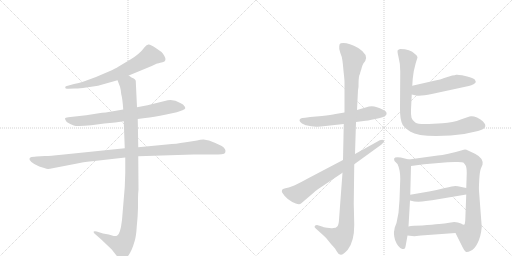
t = 0.00 s
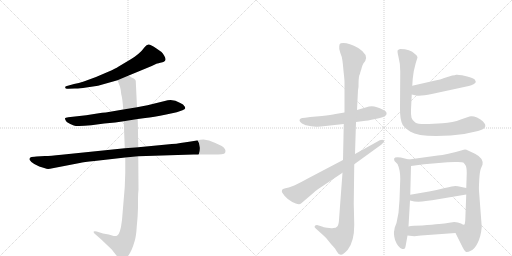
t = 2.23 s
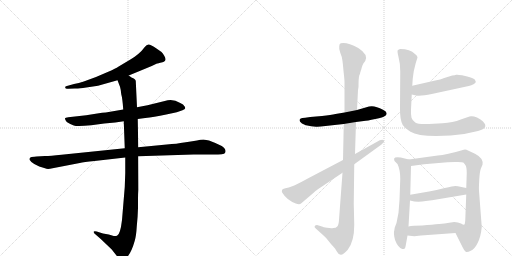
t = 4.47 s
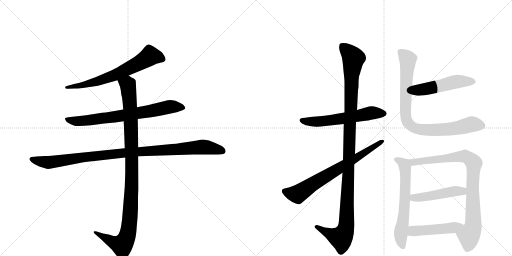
t = 6.70 s
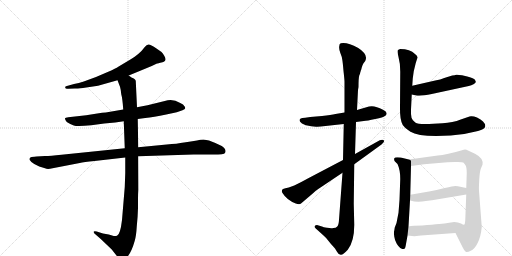
t = 8.94 s
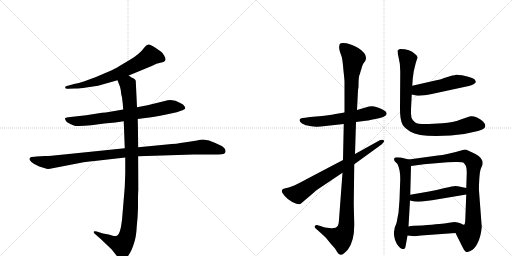
t = 11.17 s

The animated SVG that drew these frames (rendered in a browser with its animation timeline set to each time). Animation: 13 CSS @keyframes rules; one cycle of 11.17 s.

<svg version="1.1" viewBox="0 0 2048 1024" xmlns="http://www.w3.org/2000/svg">
  <g stroke="lightgray" stroke-dasharray="1,1" stroke-width="1" transform="scale(4, 4)">
    <line x1="0" y1="0" x2="256" y2="256"></line>
    <line x1="256" y1="0" x2="0" y2="256"></line>
    <line x1="128" y1="0" x2="128" y2="256"></line>
    <line x1="0" y1="128" x2="256" y2="128"></line>
    <line x1="256" y1="0" x2="512" y2="256"></line>
    <line x1="512" y1="0" x2="256" y2="256"></line>
    <line x1="384" y1="0" x2="384" y2="256"></line>
    <line x1="256" y1="128" x2="512" y2="128"></line>
  </g>
<g transform="scale(1, -1) translate(0, -850)">
   <style type="text/css">
    @keyframes keyframes0 {
      from {
       stroke: black;
       stroke-dashoffset: 664;
       stroke-width: 128;
       }
       68% {
       animation-timing-function: step-end;
       stroke: black;
       stroke-dashoffset: 0;
       stroke-width: 128;
       }
       to {
       stroke: black;
       stroke-width: 1024;
       }
       }
       #make-me-a-hanzi-animation-0 {
         animation: keyframes0 0.790365s both;
         animation-delay: 0.000000s;
         animation-timing-function: linear;
       }
    @keyframes keyframes1 {
      from {
       stroke: black;
       stroke-dashoffset: 728;
       stroke-width: 128;
       }
       70% {
       animation-timing-function: step-end;
       stroke: black;
       stroke-dashoffset: 0;
       stroke-width: 128;
       }
       to {
       stroke: black;
       stroke-width: 1024;
       }
       }
       #make-me-a-hanzi-animation-1 {
         animation: keyframes1 0.842448s both;
         animation-delay: 0.790365s;
         animation-timing-function: linear;
       }
    @keyframes keyframes2 {
      from {
       stroke: black;
       stroke-dashoffset: 1021;
       stroke-width: 128;
       }
       77% {
       animation-timing-function: step-end;
       stroke: black;
       stroke-dashoffset: 0;
       stroke-width: 128;
       }
       to {
       stroke: black;
       stroke-width: 1024;
       }
       }
       #make-me-a-hanzi-animation-2 {
         animation: keyframes2 1.080892s both;
         animation-delay: 1.632812s;
         animation-timing-function: linear;
       }
    @keyframes keyframes3 {
      from {
       stroke: black;
       stroke-dashoffset: 1060;
       stroke-width: 128;
       }
       78% {
       animation-timing-function: step-end;
       stroke: black;
       stroke-dashoffset: 0;
       stroke-width: 128;
       }
       to {
       stroke: black;
       stroke-width: 1024;
       }
       }
       #make-me-a-hanzi-animation-3 {
         animation: keyframes3 1.112630s both;
         animation-delay: 2.713704s;
         animation-timing-function: linear;
       }
    @keyframes keyframes4 {
      from {
       stroke: black;
       stroke-dashoffset: 585;
       stroke-width: 128;
       }
       66% {
       animation-timing-function: step-end;
       stroke: black;
       stroke-dashoffset: 0;
       stroke-width: 128;
       }
       to {
       stroke: black;
       stroke-width: 1024;
       }
       }
       #make-me-a-hanzi-animation-4 {
         animation: keyframes4 0.726074s both;
         animation-delay: 3.826335s;
         animation-timing-function: linear;
       }
    @keyframes keyframes5 {
      from {
       stroke: black;
       stroke-dashoffset: 1153;
       stroke-width: 128;
       }
       79% {
       animation-timing-function: step-end;
       stroke: black;
       stroke-dashoffset: 0;
       stroke-width: 128;
       }
       to {
       stroke: black;
       stroke-width: 1024;
       }
       }
       #make-me-a-hanzi-animation-5 {
         animation: keyframes5 1.188314s both;
         animation-delay: 4.552409s;
         animation-timing-function: linear;
       }
    @keyframes keyframes6 {
      from {
       stroke: black;
       stroke-dashoffset: 711;
       stroke-width: 128;
       }
       70% {
       animation-timing-function: step-end;
       stroke: black;
       stroke-dashoffset: 0;
       stroke-width: 128;
       }
       to {
       stroke: black;
       stroke-width: 1024;
       }
       }
       #make-me-a-hanzi-animation-6 {
         animation: keyframes6 0.828613s both;
         animation-delay: 5.740723s;
         animation-timing-function: linear;
       }
    @keyframes keyframes7 {
      from {
       stroke: black;
       stroke-dashoffset: 502;
       stroke-width: 128;
       }
       62% {
       animation-timing-function: step-end;
       stroke: black;
       stroke-dashoffset: 0;
       stroke-width: 128;
       }
       to {
       stroke: black;
       stroke-width: 1024;
       }
       }
       #make-me-a-hanzi-animation-7 {
         animation: keyframes7 0.658529s both;
         animation-delay: 6.569336s;
         animation-timing-function: linear;
       }
    @keyframes keyframes8 {
      from {
       stroke: black;
       stroke-dashoffset: 863;
       stroke-width: 128;
       }
       74% {
       animation-timing-function: step-end;
       stroke: black;
       stroke-dashoffset: 0;
       stroke-width: 128;
       }
       to {
       stroke: black;
       stroke-width: 1024;
       }
       }
       #make-me-a-hanzi-animation-8 {
         animation: keyframes8 0.952311s both;
         animation-delay: 7.227865s;
         animation-timing-function: linear;
       }
    @keyframes keyframes9 {
      from {
       stroke: black;
       stroke-dashoffset: 627;
       stroke-width: 128;
       }
       67% {
       animation-timing-function: step-end;
       stroke: black;
       stroke-dashoffset: 0;
       stroke-width: 128;
       }
       to {
       stroke: black;
       stroke-width: 1024;
       }
       }
       #make-me-a-hanzi-animation-9 {
         animation: keyframes9 0.760254s both;
         animation-delay: 8.180176s;
         animation-timing-function: linear;
       }
    @keyframes keyframes10 {
      from {
       stroke: black;
       stroke-dashoffset: 871;
       stroke-width: 128;
       }
       74% {
       animation-timing-function: step-end;
       stroke: black;
       stroke-dashoffset: 0;
       stroke-width: 128;
       }
       to {
       stroke: black;
       stroke-width: 1024;
       }
       }
       #make-me-a-hanzi-animation-10 {
         animation: keyframes10 0.958822s both;
         animation-delay: 8.940430s;
         animation-timing-function: linear;
       }
    @keyframes keyframes11 {
      from {
       stroke: black;
       stroke-dashoffset: 472;
       stroke-width: 128;
       }
       61% {
       animation-timing-function: step-end;
       stroke: black;
       stroke-dashoffset: 0;
       stroke-width: 128;
       }
       to {
       stroke: black;
       stroke-width: 1024;
       }
       }
       #make-me-a-hanzi-animation-11 {
         animation: keyframes11 0.634115s both;
         animation-delay: 9.899251s;
         animation-timing-function: linear;
       }
    @keyframes keyframes12 {
      from {
       stroke: black;
       stroke-dashoffset: 476;
       stroke-width: 128;
       }
       61% {
       animation-timing-function: step-end;
       stroke: black;
       stroke-dashoffset: 0;
       stroke-width: 128;
       }
       to {
       stroke: black;
       stroke-width: 1024;
       }
       }
       #make-me-a-hanzi-animation-12 {
         animation: keyframes12 0.637370s both;
         animation-delay: 10.533366s;
         animation-timing-function: linear;
       }
</style>
<path d="M 515 548 L 607 586 L 628 596 Q 630 596 650 601 Q 670 606 657 627 Q 651 637 646 642 L 623 658 Q 603 671 595 672 Q 587 673 579 662 Q 558 633 520 611 L 473 583 Q 464 577 433 563 L 384 542 L 335 524 Q 315 517 296 514 L 264 505 Q 259 502 261 500 Q 261 493 273 495 L 299 496 Q 312 495 345 500 L 392 507 L 470 529 L 515 548 Z" fill="lightgray"></path> 
<path d="M 551 374 L 581 378 Q 613 381 665 392 L 707 401 L 730 409 Q 740 414 741 417 Q 741 422 737 426 Q 735 432 721 438 Q 690 458 659 446 L 590 429 L 548 421 L 493 412 L 423 400 Q 411 400 389 396 L 345 389 L 273 381 Q 261 380 260 377 Q 259 373 267 362 Q 281 353 295 348 Q 309 343 365 349 L 417 356 L 461 360 L 495 365 L 551 374 Z" fill="lightgray"></path> 
<path d="M 180 226 L 146 224 Q 139 224 126 222 Q 115 219 119 210 Q 124 201 137 194 L 157 184 L 180 177 Q 188 173 200 175 L 319 198 Q 334 202 378 206 L 501 220 L 553 225 L 774 232 L 851 232 Q 876 232 887 233 Q 899 234 901 240 Q 906 254 887 266 Q 861 279 836 288 L 814 292 Q 801 292 788 288 Q 764 285 736 280 Q 709 275 667 272 L 553 261 L 499 257 L 246 231 Q 201 226 180 226 Z" fill="lightgray"></path> 
<path d="M 501 220 L 501 158 L 499 102 L 488 -30 Q 481 -89 468 -93 Q 462 -95 455 -94 L 435 -88 L 412 -84 L 387 -76 Q 378 -73 375 -76 Q 373 -80 380 -86 L 403 -106 L 447 -148 L 469 -176 Q 481 -189 487 -189 Q 493 -190 505 -182 Q 525 -163 539 -113 Q 545 -92 547 -56 Q 551 -19 552 18 L 552 54 Q 552 75 554 91 L 553 225 L 553 261 L 551 374 L 548 421 L 543 527 Q 541 533 535 536 L 526 540 L 515 548 C 489 563 459 557 470 529 L 480 503 Q 484 489 485 473 Q 490 456 493 412 L 495 365 L 499 257 L 501 220 Z" fill="lightgray"></path> 
<path d="M 1378 400 L 1342 394 Q 1325 391 1288 386 L 1241 382 L 1221 379 Q 1207 379 1203 376 Q 1191 369 1208 356 Q 1222 349 1224 349 L 1245 345 L 1264 343 Q 1275 342 1302 346 L 1375 354 L 1424 362 L 1455 366 Q 1468 367 1501 374 Q 1534 380 1539 386 Q 1546 389 1546 394 Q 1549 403 1532 411 Q 1498 430 1476 424 L 1428 410 L 1378 400 Z" fill="lightgray"></path> 
<path d="M 1432 490 L 1434 502 Q 1434 538 1437 548 Q 1441 557 1441 560 Q 1442 562 1443 567 Q 1445 571 1447 580 Q 1449 589 1454 597 L 1461 606 Q 1474 632 1433 658 Q 1388 683 1363 677 Q 1357 675 1357 665 Q 1355 656 1361 639 Q 1368 622 1369 612 Q 1371 601 1374 566 Q 1378 531 1378 524 L 1378 400 L 1375 354 L 1372 210 L 1370 159 L 1356 -29 Q 1355 -50 1349 -56 Q 1344 -62 1333 -62 Q 1325 -64 1308 -61 Q 1292 -58 1291 -57 L 1268 -50 Q 1262 -50 1259 -54 Q 1256 -58 1263 -64 L 1292 -90 Q 1306 -102 1315 -115 Q 1325 -128 1333 -136 L 1340 -144 L 1348 -157 Q 1354 -169 1363 -169 Q 1372 -170 1391 -149 Q 1417 -116 1417 -50 L 1415 36 L 1417 193 L 1420 234 L 1424 362 L 1428 410 L 1432 490 Z" fill="lightgray"></path> 
<path d="M 1372 210 L 1233 137 Q 1210 124 1177 108 L 1155 100 Q 1140 98 1132 94 L 1128 90 Q 1126 83 1130 78 Q 1147 50 1183 36 Q 1198 30 1204 36 L 1251 76 Q 1262 87 1273 94 L 1370 159 L 1417 193 L 1526 272 Q 1540 284 1535 289 Q 1530 294 1519 289 L 1420 234 L 1372 210 Z" fill="lightgray"></path> 
<path d="M 1647 472 L 1665 468 Q 1684 465 1727 474 L 1875 506 Q 1886 508 1894 513 Q 1903 518 1903 522 Q 1904 524 1899 532 Q 1892 538 1869 544 L 1848 549 Q 1830 552 1825 551 Q 1820 549 1809 548 L 1777 538 Q 1762 531 1741 528 L 1649 507 C 1620 500 1618 479 1647 472 Z" fill="lightgray"></path> 
<path d="M 1663 598 L 1670 620 Q 1670 628 1660 634 Q 1640 654 1601 654 Q 1595 652 1591 649 Q 1588 646 1594 622 Q 1601 597 1601 564 L 1600 419 Q 1599 372 1611 350 Q 1617 340 1642 323 Q 1668 306 1745 306 L 1803 308 Q 1856 311 1912 326 Q 1939 333 1941 344 L 1941 351 Q 1940 355 1932 364 Q 1924 373 1908 380 Q 1893 386 1884 385 Q 1875 384 1843 372 Q 1812 359 1770 357 L 1716 354 Q 1673 352 1661 360 Q 1650 367 1646 379 Q 1643 391 1644 412 L 1647 472 L 1649 507 L 1651 536 L 1655 565 L 1663 598 Z" fill="lightgray"></path> 
<path d="M 1603 220 L 1589 221 Q 1579 221 1577 217 Q 1575 210 1579 205 L 1590 194 Q 1601 171 1601 134 L 1598 50 L 1594 -1 L 1586 -42 L 1579 -60 Q 1577 -74 1576 -77 Q 1575 -81 1577 -96 Q 1579 -112 1587 -125 Q 1595 -138 1601 -142 L 1609 -146 Q 1615 -146 1618 -145 Q 1621 -144 1624 -126 L 1630 -92 L 1634 -56 L 1640 48 L 1641 71 L 1644 186 C 1645 210 1645 210 1635 212 L 1603 220 Z" fill="lightgray"></path> 
<path d="M 1822 -82 L 1851 -140 Q 1858 -155 1863 -157 Q 1869 -160 1883 -153 Q 1898 -147 1910 -123 Q 1923 -99 1927 -58 L 1916 87 Q 1915 95 1917 131 Q 1919 166 1924 177 L 1930 191 Q 1935 217 1900 235 L 1872 248 Q 1864 253 1855 251 Q 1784 230 1751 228 L 1635 212 C 1605 208 1614 182 1644 186 L 1696 193 L 1790 201 L 1819 202 Q 1848 203 1853 200 Q 1858 196 1862 189 Q 1867 181 1867 158 L 1865 98 L 1865 72 L 1861 -32 Q 1860 -46 1858 -48 C 1853 -78 1809 -55 1822 -82 Z" fill="lightgray"></path> 
<path d="M 1640 48 L 1657 44 Q 1682 42 1703 46 L 1728 49 L 1865 72 C 1895 77 1894 92 1865 98 L 1846 102 Q 1829 106 1821 106 Q 1813 106 1779 98 Q 1745 90 1716 84 L 1641 71 C 1611 66 1611 55 1640 48 Z" fill="lightgray"></path> 
<path d="M 1630 -92 L 1657 -95 L 1684 -92 L 1822 -82 C 1852 -80 1888 -50 1858 -48 Q 1856 -51 1844 -44 Q 1832 -38 1817 -38 L 1790 -42 Q 1773 -45 1689 -52 Q 1650 -52 1634 -56 C 1605 -62 1600 -89 1630 -92 Z" fill="lightgray"></path> 
      <clipPath id="make-me-a-hanzi-clip-0">
      <path d="M 515 548 L 607 586 L 628 596 Q 630 596 650 601 Q 670 606 657 627 Q 651 637 646 642 L 623 658 Q 603 671 595 672 Q 587 673 579 662 Q 558 633 520 611 L 473 583 Q 464 577 433 563 L 384 542 L 335 524 Q 315 517 296 514 L 264 505 Q 259 502 261 500 Q 261 493 273 495 L 299 496 Q 312 495 345 500 L 392 507 L 470 529 L 515 548 Z" fill="lightgray"></path>
      </clipPath>
      <path clip-path="url(#make-me-a-hanzi-clip-0)" d="M 648 615 L 600 626 L 550 594 L 432 539 L 351 514 L 268 499 " fill="none" id="make-me-a-hanzi-animation-0" stroke-dasharray="536 1072" stroke-linecap="round"></path>

      <clipPath id="make-me-a-hanzi-clip-1">
      <path d="M 551 374 L 581 378 Q 613 381 665 392 L 707 401 L 730 409 Q 740 414 741 417 Q 741 422 737 426 Q 735 432 721 438 Q 690 458 659 446 L 590 429 L 548 421 L 493 412 L 423 400 Q 411 400 389 396 L 345 389 L 273 381 Q 261 380 260 377 Q 259 373 267 362 Q 281 353 295 348 Q 309 343 365 349 L 417 356 L 461 360 L 495 365 L 551 374 Z" fill="lightgray"></path>
      </clipPath>
      <path clip-path="url(#make-me-a-hanzi-clip-1)" d="M 268 376 L 280 368 L 334 366 L 595 404 L 680 423 L 732 418 " fill="none" id="make-me-a-hanzi-animation-1" stroke-dasharray="600 1200" stroke-linecap="round"></path>

      <clipPath id="make-me-a-hanzi-clip-2">
      <path d="M 180 226 L 146 224 Q 139 224 126 222 Q 115 219 119 210 Q 124 201 137 194 L 157 184 L 180 177 Q 188 173 200 175 L 319 198 Q 334 202 378 206 L 501 220 L 553 225 L 774 232 L 851 232 Q 876 232 887 233 Q 899 234 901 240 Q 906 254 887 266 Q 861 279 836 288 L 814 292 Q 801 292 788 288 Q 764 285 736 280 Q 709 275 667 272 L 553 261 L 499 257 L 246 231 Q 201 226 180 226 Z" fill="lightgray"></path>
      </clipPath>
      <path clip-path="url(#make-me-a-hanzi-clip-2)" d="M 130 212 L 191 200 L 476 236 L 810 262 L 889 246 " fill="none" id="make-me-a-hanzi-animation-2" stroke-dasharray="893 1786" stroke-linecap="round"></path>

      <clipPath id="make-me-a-hanzi-clip-3">
      <path d="M 501 220 L 501 158 L 499 102 L 488 -30 Q 481 -89 468 -93 Q 462 -95 455 -94 L 435 -88 L 412 -84 L 387 -76 Q 378 -73 375 -76 Q 373 -80 380 -86 L 403 -106 L 447 -148 L 469 -176 Q 481 -189 487 -189 Q 493 -190 505 -182 Q 525 -163 539 -113 Q 545 -92 547 -56 Q 551 -19 552 18 L 552 54 Q 552 75 554 91 L 553 225 L 553 261 L 551 374 L 548 421 L 543 527 Q 541 533 535 536 L 526 540 L 515 548 C 489 563 459 557 470 529 L 480 503 Q 484 489 485 473 Q 490 456 493 412 L 495 365 L 499 257 L 501 220 Z" fill="lightgray"></path>
      </clipPath>
      <path clip-path="url(#make-me-a-hanzi-clip-3)" d="M 478 525 L 511 511 L 523 380 L 528 143 L 513 -77 L 502 -112 L 488 -131 L 381 -79 " fill="none" id="make-me-a-hanzi-animation-3" stroke-dasharray="932 1864" stroke-linecap="round"></path>

      <clipPath id="make-me-a-hanzi-clip-4">
      <path d="M 1378 400 L 1342 394 Q 1325 391 1288 386 L 1241 382 L 1221 379 Q 1207 379 1203 376 Q 1191 369 1208 356 Q 1222 349 1224 349 L 1245 345 L 1264 343 Q 1275 342 1302 346 L 1375 354 L 1424 362 L 1455 366 Q 1468 367 1501 374 Q 1534 380 1539 386 Q 1546 389 1546 394 Q 1549 403 1532 411 Q 1498 430 1476 424 L 1428 410 L 1378 400 Z" fill="lightgray"></path>
      </clipPath>
      <path clip-path="url(#make-me-a-hanzi-clip-4)" d="M 1209 367 L 1291 365 L 1491 399 L 1535 396 " fill="none" id="make-me-a-hanzi-animation-4" stroke-dasharray="457 914" stroke-linecap="round"></path>

      <clipPath id="make-me-a-hanzi-clip-5">
      <path d="M 1432 490 L 1434 502 Q 1434 538 1437 548 Q 1441 557 1441 560 Q 1442 562 1443 567 Q 1445 571 1447 580 Q 1449 589 1454 597 L 1461 606 Q 1474 632 1433 658 Q 1388 683 1363 677 Q 1357 675 1357 665 Q 1355 656 1361 639 Q 1368 622 1369 612 Q 1371 601 1374 566 Q 1378 531 1378 524 L 1378 400 L 1375 354 L 1372 210 L 1370 159 L 1356 -29 Q 1355 -50 1349 -56 Q 1344 -62 1333 -62 Q 1325 -64 1308 -61 Q 1292 -58 1291 -57 L 1268 -50 Q 1262 -50 1259 -54 Q 1256 -58 1263 -64 L 1292 -90 Q 1306 -102 1315 -115 Q 1325 -128 1333 -136 L 1340 -144 L 1348 -157 Q 1354 -169 1363 -169 Q 1372 -170 1391 -149 Q 1417 -116 1417 -50 L 1415 36 L 1417 193 L 1420 234 L 1424 362 L 1428 410 L 1432 490 Z" fill="lightgray"></path>
      </clipPath>
      <path clip-path="url(#make-me-a-hanzi-clip-5)" d="M 1370 666 L 1414 617 L 1406 559 L 1385 -58 L 1375 -86 L 1362 -101 L 1266 -57 " fill="none" id="make-me-a-hanzi-animation-5" stroke-dasharray="1025 2050" stroke-linecap="round"></path>

      <clipPath id="make-me-a-hanzi-clip-6">
      <path d="M 1372 210 L 1233 137 Q 1210 124 1177 108 L 1155 100 Q 1140 98 1132 94 L 1128 90 Q 1126 83 1130 78 Q 1147 50 1183 36 Q 1198 30 1204 36 L 1251 76 Q 1262 87 1273 94 L 1370 159 L 1417 193 L 1526 272 Q 1540 284 1535 289 Q 1530 294 1519 289 L 1420 234 L 1372 210 Z" fill="lightgray"></path>
      </clipPath>
      <path clip-path="url(#make-me-a-hanzi-clip-6)" d="M 1137 85 L 1190 73 L 1530 285 " fill="none" id="make-me-a-hanzi-animation-6" stroke-dasharray="583 1166" stroke-linecap="round"></path>

      <clipPath id="make-me-a-hanzi-clip-7">
      <path d="M 1647 472 L 1665 468 Q 1684 465 1727 474 L 1875 506 Q 1886 508 1894 513 Q 1903 518 1903 522 Q 1904 524 1899 532 Q 1892 538 1869 544 L 1848 549 Q 1830 552 1825 551 Q 1820 549 1809 548 L 1777 538 Q 1762 531 1741 528 L 1649 507 C 1620 500 1618 479 1647 472 Z" fill="lightgray"></path>
      </clipPath>
      <path clip-path="url(#make-me-a-hanzi-clip-7)" d="M 1653 478 L 1677 491 L 1812 521 L 1892 524 " fill="none" id="make-me-a-hanzi-animation-7" stroke-dasharray="374 748" stroke-linecap="round"></path>

      <clipPath id="make-me-a-hanzi-clip-8">
      <path d="M 1663 598 L 1670 620 Q 1670 628 1660 634 Q 1640 654 1601 654 Q 1595 652 1591 649 Q 1588 646 1594 622 Q 1601 597 1601 564 L 1600 419 Q 1599 372 1611 350 Q 1617 340 1642 323 Q 1668 306 1745 306 L 1803 308 Q 1856 311 1912 326 Q 1939 333 1941 344 L 1941 351 Q 1940 355 1932 364 Q 1924 373 1908 380 Q 1893 386 1884 385 Q 1875 384 1843 372 Q 1812 359 1770 357 L 1716 354 Q 1673 352 1661 360 Q 1650 367 1646 379 Q 1643 391 1644 412 L 1647 472 L 1649 507 L 1651 536 L 1655 565 L 1663 598 Z" fill="lightgray"></path>
      </clipPath>
      <path clip-path="url(#make-me-a-hanzi-clip-8)" d="M 1600 644 L 1632 613 L 1621 410 L 1625 371 L 1646 344 L 1672 334 L 1716 329 L 1809 334 L 1887 353 L 1927 348 " fill="none" id="make-me-a-hanzi-animation-8" stroke-dasharray="735 1470" stroke-linecap="round"></path>

      <clipPath id="make-me-a-hanzi-clip-9">
      <path d="M 1603 220 L 1589 221 Q 1579 221 1577 217 Q 1575 210 1579 205 L 1590 194 Q 1601 171 1601 134 L 1598 50 L 1594 -1 L 1586 -42 L 1579 -60 Q 1577 -74 1576 -77 Q 1575 -81 1577 -96 Q 1579 -112 1587 -125 Q 1595 -138 1601 -142 L 1609 -146 Q 1615 -146 1618 -145 Q 1621 -144 1624 -126 L 1630 -92 L 1634 -56 L 1640 48 L 1641 71 L 1644 186 C 1645 210 1645 210 1635 212 L 1603 220 Z" fill="lightgray"></path>
      </clipPath>
      <path clip-path="url(#make-me-a-hanzi-clip-9)" d="M 1585 212 L 1614 195 L 1620 179 L 1619 42 L 1603 -87 L 1613 -139 " fill="none" id="make-me-a-hanzi-animation-9" stroke-dasharray="499 998" stroke-linecap="round"></path>

      <clipPath id="make-me-a-hanzi-clip-10">
      <path d="M 1822 -82 L 1851 -140 Q 1858 -155 1863 -157 Q 1869 -160 1883 -153 Q 1898 -147 1910 -123 Q 1923 -99 1927 -58 L 1916 87 Q 1915 95 1917 131 Q 1919 166 1924 177 L 1930 191 Q 1935 217 1900 235 L 1872 248 Q 1864 253 1855 251 Q 1784 230 1751 228 L 1635 212 C 1605 208 1614 182 1644 186 L 1696 193 L 1790 201 L 1819 202 Q 1848 203 1853 200 Q 1858 196 1862 189 Q 1867 181 1867 158 L 1865 98 L 1865 72 L 1861 -32 Q 1860 -46 1858 -48 C 1853 -78 1809 -55 1822 -82 Z" fill="lightgray"></path>
      </clipPath>
      <path clip-path="url(#make-me-a-hanzi-clip-10)" d="M 1643 207 L 1653 201 L 1852 226 L 1868 222 L 1896 197 L 1890 90 L 1893 -53 L 1876 -92 L 1877 -113 L 1868 -147 " fill="none" id="make-me-a-hanzi-animation-10" stroke-dasharray="743 1486" stroke-linecap="round"></path>

      <clipPath id="make-me-a-hanzi-clip-11">
      <path d="M 1640 48 L 1657 44 Q 1682 42 1703 46 L 1728 49 L 1865 72 C 1895 77 1894 92 1865 98 L 1846 102 Q 1829 106 1821 106 Q 1813 106 1779 98 Q 1745 90 1716 84 L 1641 71 C 1611 66 1611 55 1640 48 Z" fill="lightgray"></path>
      </clipPath>
      <path clip-path="url(#make-me-a-hanzi-clip-11)" d="M 1646 54 L 1859 92 " fill="none" id="make-me-a-hanzi-animation-11" stroke-dasharray="344 688" stroke-linecap="round"></path>

      <clipPath id="make-me-a-hanzi-clip-12">
      <path d="M 1630 -92 L 1657 -95 L 1684 -92 L 1822 -82 C 1852 -80 1888 -50 1858 -48 Q 1856 -51 1844 -44 Q 1832 -38 1817 -38 L 1790 -42 Q 1773 -45 1689 -52 Q 1650 -52 1634 -56 C 1605 -62 1600 -89 1630 -92 Z" fill="lightgray"></path>
      </clipPath>
      <path clip-path="url(#make-me-a-hanzi-clip-12)" d="M 1637 -87 L 1653 -74 L 1782 -65 L 1850 -49 " fill="none" id="make-me-a-hanzi-animation-12" stroke-dasharray="348 696" stroke-linecap="round"></path>

</g>
</svg>
